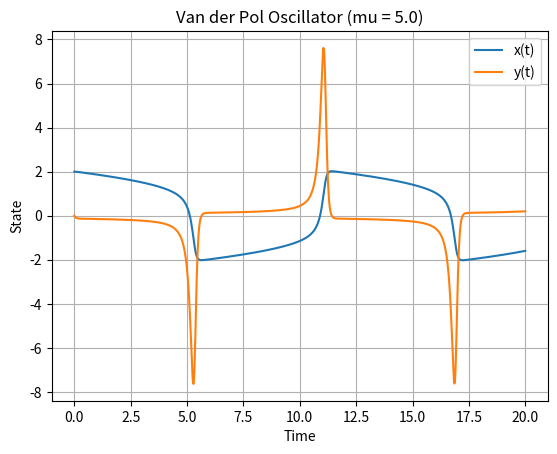

Here is the Python script that generated this plot:
import numpy as np
from scipy.integrate import solve_ivp
import matplotlib.pyplot as plt

# Define the Van der Pol system
def vdp(t, z, mu):
    x, y = z
    dxdt = y
    dydt = mu * (1 - x**2) * y - x
    return [dxdt, dydt]

# Parameters
mu = 5.0                 # stiffness level
z0 = [2.0, 0.0]          # initial conditions: x=2, y=0
t_span = [0, 20]         # simulate from t=0 to t=20
t_eval = np.linspace(0, 20, 1000)  # times to record the solution

# Solve using scipy.integrate.solve_ivp
sol = solve_ivp(vdp, t_span, z0, t_eval=t_eval, args=(mu,))

# Extract solution
t = sol.t
x = sol.y[0]
y = sol.y[1]

# Plot the result
plt.plot(t, x, label='x(t)')
plt.plot(t, y, label='y(t)')
plt.title(f'Van der Pol Oscillator (mu = {mu})')
plt.xlabel('Time')
plt.ylabel('State')
plt.legend()
plt.grid(True)
plt.show()